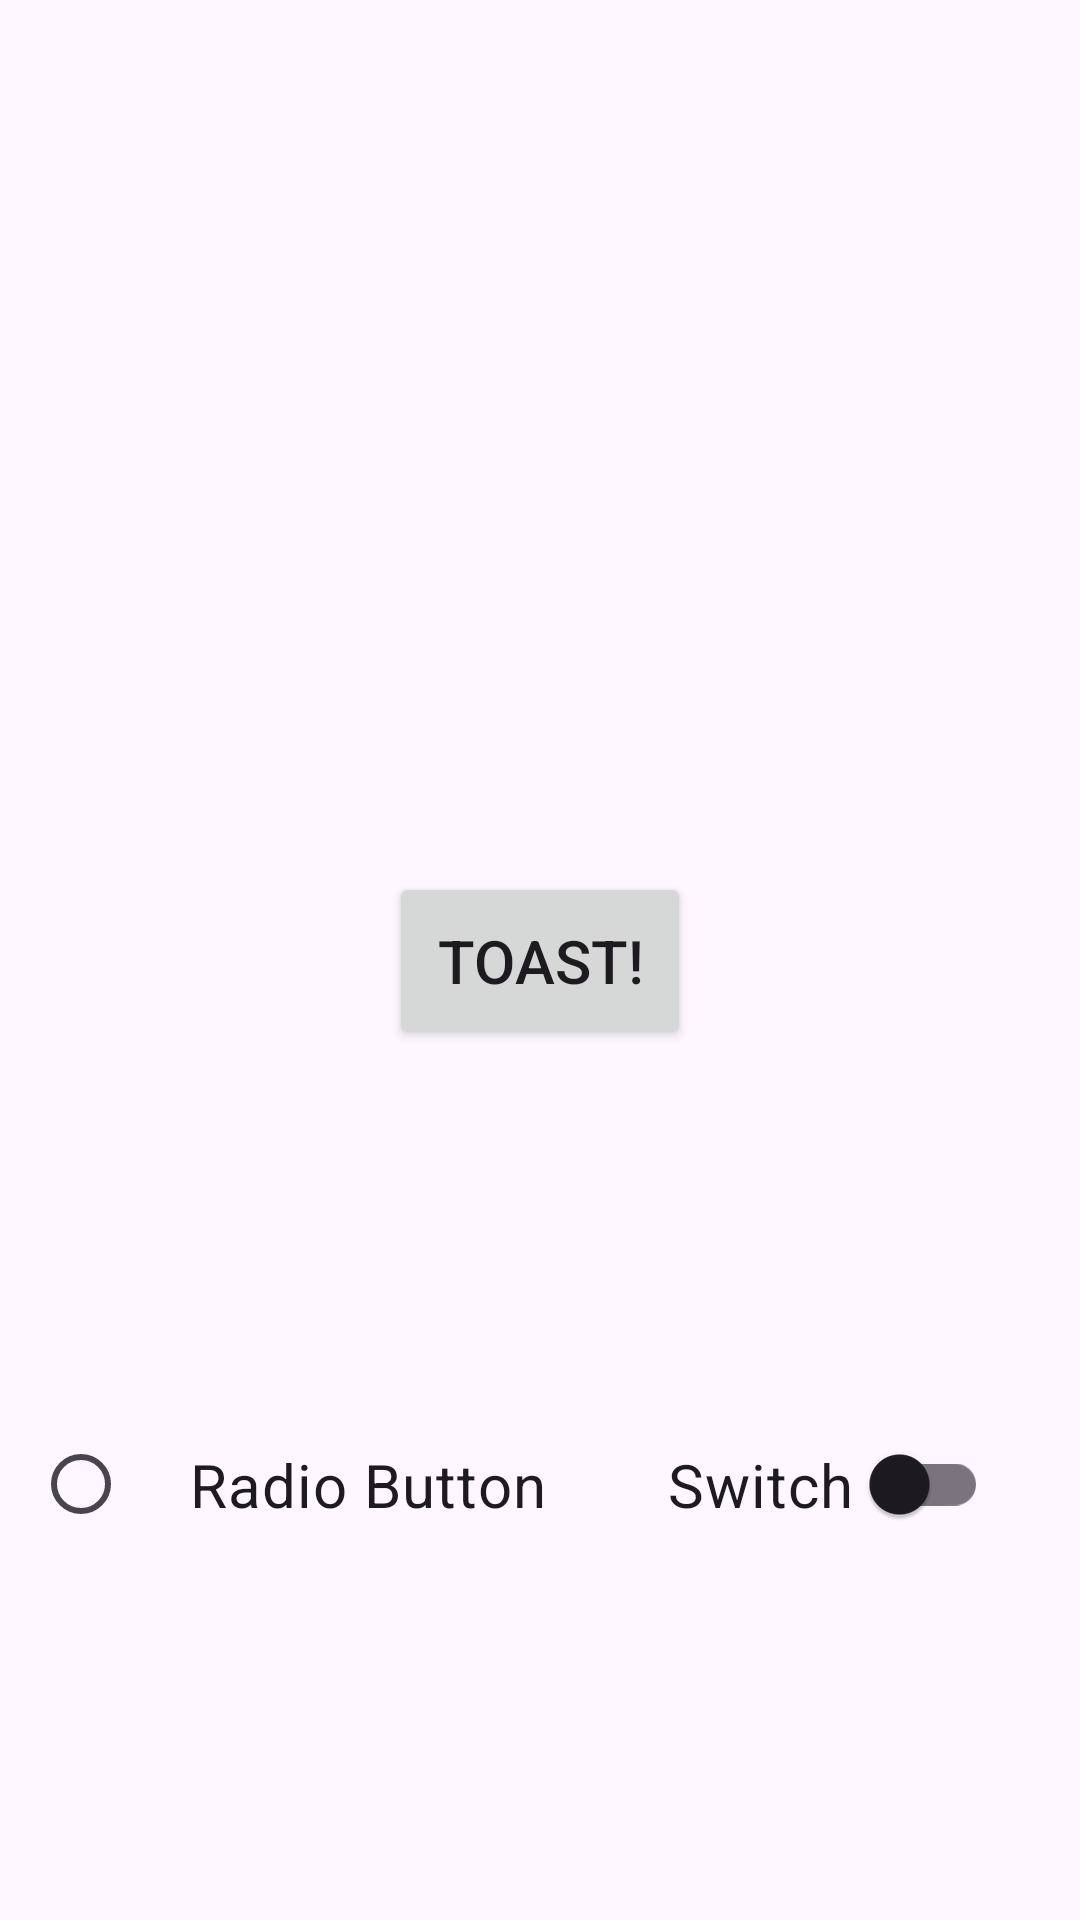

Write the Android layout XML for this screen, with the resource values it uses.
<!-- AndroidManifest.xml: application theme Theme.MarkCountries -->
<!-- res/layout/activity_main.xml -->
<?xml version="1.0" encoding="utf-8"?>
<androidx.constraintlayout.widget.ConstraintLayout xmlns:android="http://schemas.android.com/apk/res/android"
    xmlns:app="http://schemas.android.com/apk/res-auto"
    xmlns:tools="http://schemas.android.com/tools"
    android:layout_width="match_parent"
    android:layout_height="match_parent"
    tools:context=".MainActivity">


    <Button
        android:id="@+id/buttonToast"
        android:layout_width="wrap_content"
        android:layout_height="wrap_content"
        android:padding="16dp"
        android:text="@string/toast"
        android:textSize="20sp"
        app:layout_constraintBottom_toBottomOf="parent"
        app:layout_constraintEnd_toEndOf="parent"
        app:layout_constraintStart_toStartOf="parent"
        app:layout_constraintTop_toTopOf="parent" />

    <LinearLayout
        android:layout_width="wrap_content"
        android:layout_height="wrap_content"
        android:orientation="horizontal"
        app:layout_constraintBottom_toBottomOf="parent"
        app:layout_constraintEnd_toEndOf="@id/buttonToast"
        app:layout_constraintStart_toStartOf="@id/buttonToast"
        app:layout_constraintTop_toBottomOf="@id/buttonToast">

        <RadioButton
            android:id="@+id/radioToast"
            android:layout_width="wrap_content"
            android:layout_height="wrap_content"
            android:padding="20dp"
            android:text="Radio Button"
            android:textSize="20sp"
            app:layout_constraintBottom_toBottomOf="parent"
            app:layout_constraintEnd_toEndOf="@id/buttonToast"
            app:layout_constraintStart_toStartOf="@id/buttonToast"
            app:layout_constraintTop_toBottomOf="@id/buttonToast" />

        <androidx.appcompat.widget.SwitchCompat
            android:id="@+id/switchToast"
            android:layout_width="wrap_content"
            android:layout_height="wrap_content"
            android:padding="20dp"
            android:text="Switch "
            android:textSize="20sp"
            app:layout_constraintBottom_toTopOf="@id/radioToast"
            app:layout_constraintEnd_toEndOf="parent"
            app:layout_constraintStart_toStartOf="parent"
            app:layout_constraintTop_toBottomOf="@id/buttonToast" />
    </LinearLayout>

</androidx.constraintlayout.widget.ConstraintLayout>
<!-- resources referenced by this layout -->
<resources>
  <string name="toast">Toast!</string>
  <style name="Theme.MarkCountries" parent="Base.Theme.MarkCountries" />
  <style name="Base.Theme.MarkCountries" parent="Theme.Material3.DayNight.NoActionBar">
          
          
      </style>
</resources>
